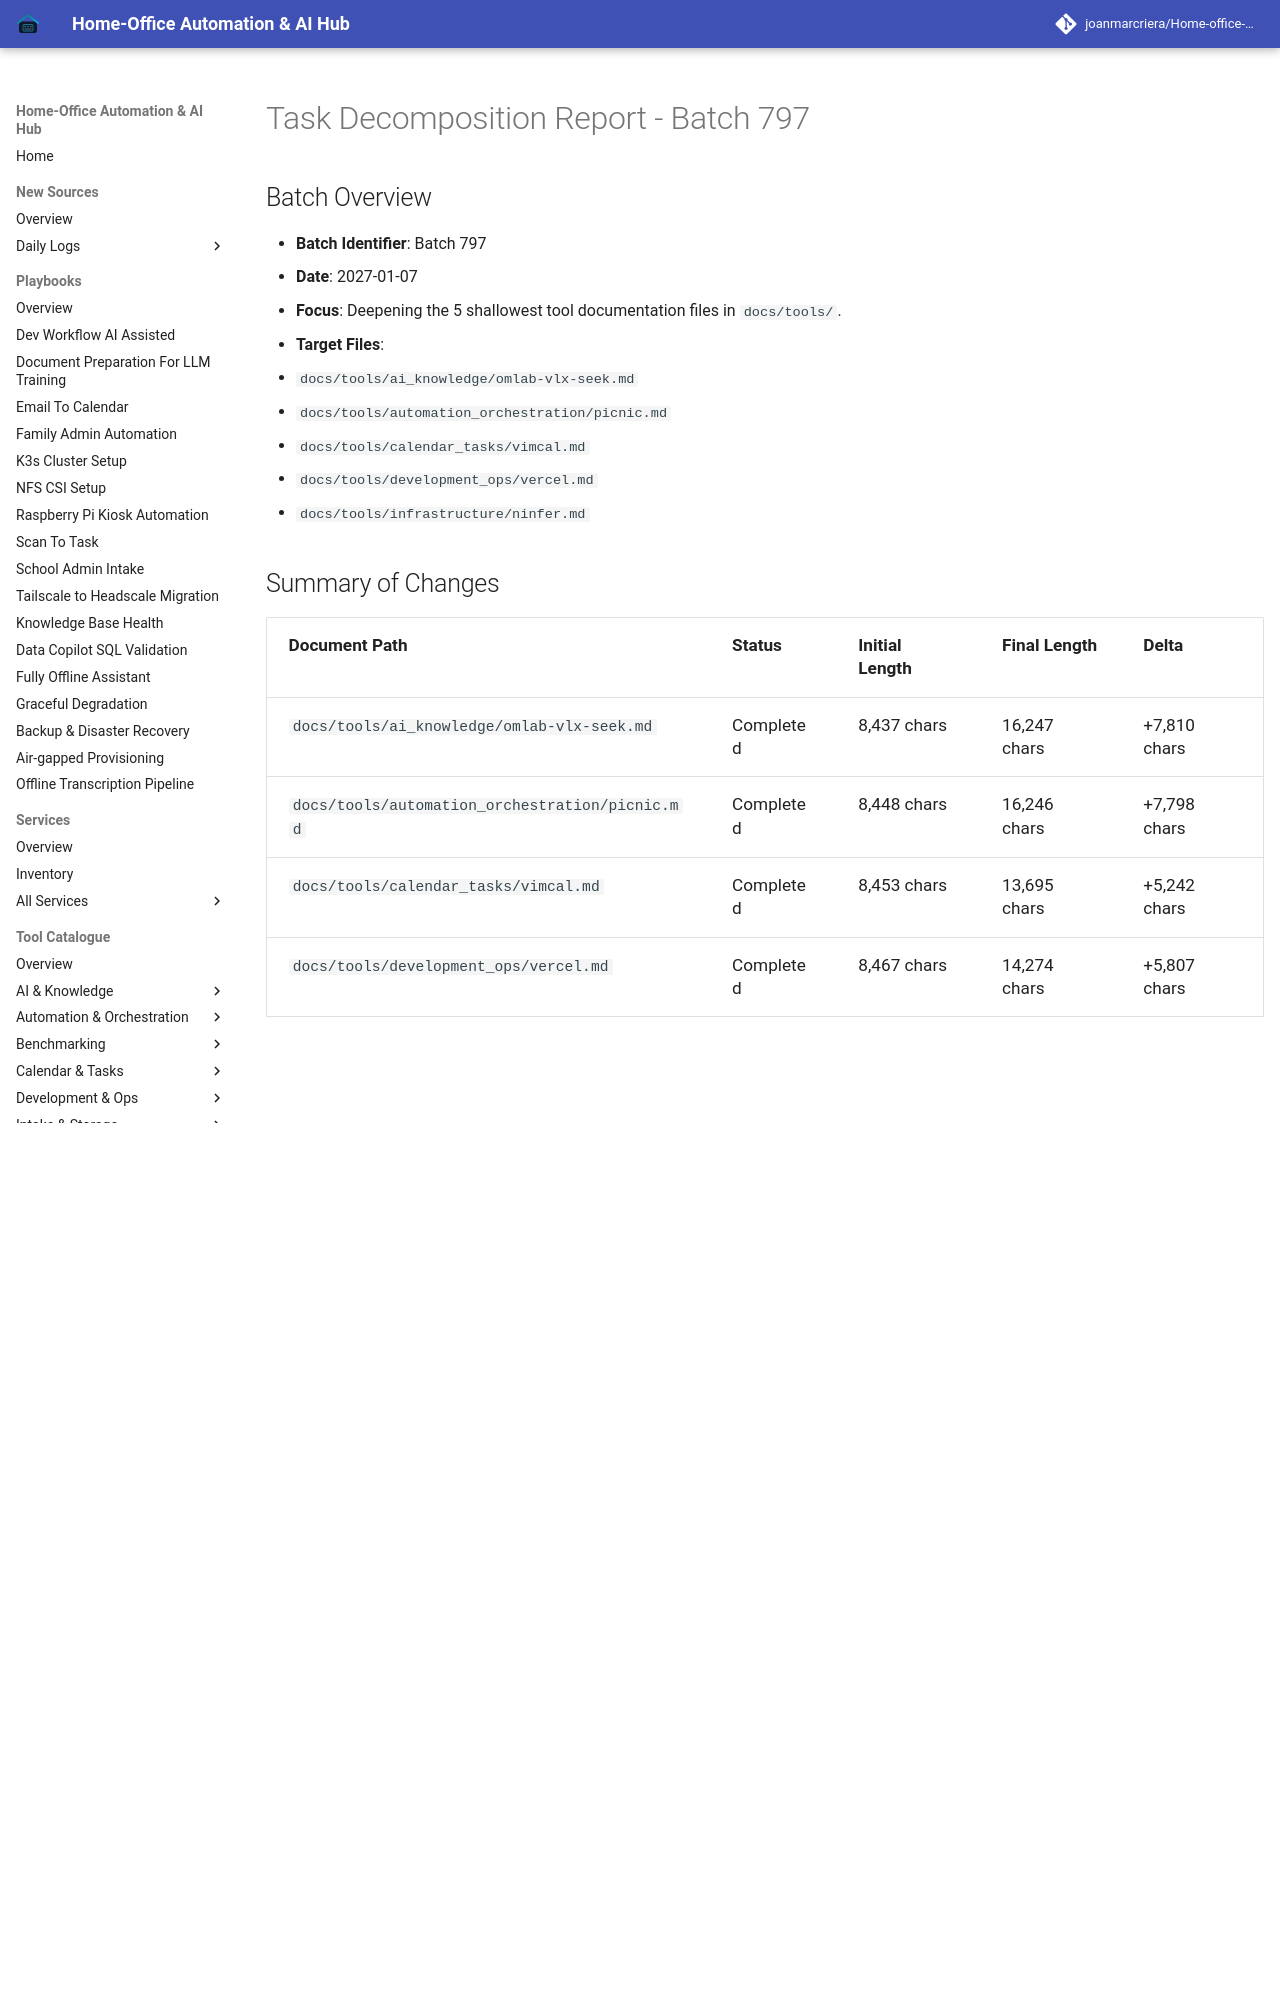

repository: joanmarcriera/Home-office-automations · page: reports/task-decomposition-batch-797/index.html · generator: mkdocs

# Task Decomposition Report - Batch 797

## Batch Overview
- **Batch Identifier**: Batch 797
- **Date**: 2027-01-07
- **Focus**: Deepening the 5 shallowest tool documentation files in `docs/tools/`.
- **Target Files**:
  1. `docs/tools/ai_knowledge/omlab-vlx-seek.md`
  2. `docs/tools/automation_orchestration/picnic.md`
  3. `docs/tools/calendar_tasks/vimcal.md`
  4. `docs/tools/development_ops/vercel.md`
  5. `docs/tools/infrastructure/ninfer.md`
